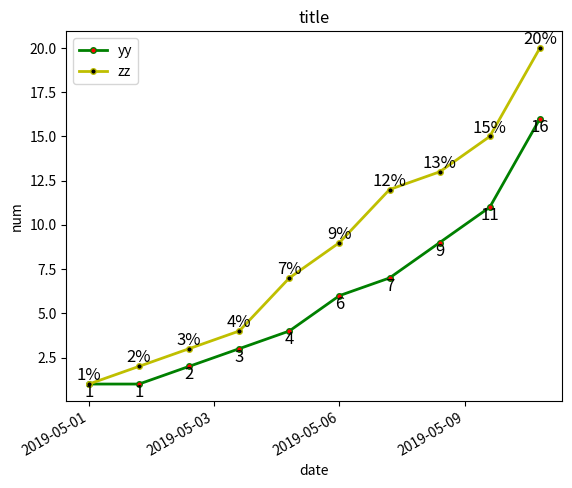

Source code (Python):
import matplotlib.pyplot as plt
import matplotlib.ticker as ticker

x = ['2019-05-01', '2019-05-02', '2019-05-03', '2019-05-04', '2019-05-05',
     '2019-05-06', '2019-05-07', '2019-05-08', '2019-05-09', '2019-05-10']
y = [1, 1, 2, 3, 4, 6, 7, 9, 11, 16]
z = [1, 2, 3, 4, 7, 9, 12, 13, 15, 20]

# 设置画布大小
plt.figure(figsize=(20, 4))

tick_spacing = 4
fig, ax = plt.subplots(1, 1)
ax.xaxis.set_major_locator(ticker.MaxNLocator(tick_spacing))

# 标题和轴标签
plt.title("title")
plt.xlabel('date')
plt.ylabel('num')

# 绘制线条
ax.plot(x, y, label='yy', linewidth=2, color='g', marker='o',
        markerfacecolor='red', markersize=4)
ax.plot(x, z, label='zz', linewidth=2, color='y', marker='o',
        markerfacecolor='black', markersize=4)

# 给 z 数据的每个点加标签（原逻辑保留）
for a, b in zip(x, z):
    plt.text(a, b, str(b) + '%', ha='center', va='bottom', fontsize=12)

# 新增：给 y 数据的每个点加标签（模仿 z 的逻辑）
for a, b in zip(x, y):
    plt.text(a, b, str(b), ha='center', va='top', fontsize=12)  # va='top' 避免和点重叠

# 旋转x轴标签
for label in ax.get_xticklabels():
    label.set_rotation(30)
    label.set_horizontalalignment('right')

# 图例和显示
plt.legend(loc='upper left')
plt.savefig(r'F:\计算机视觉\photo', bbox_inches='tight')
plt.show()
